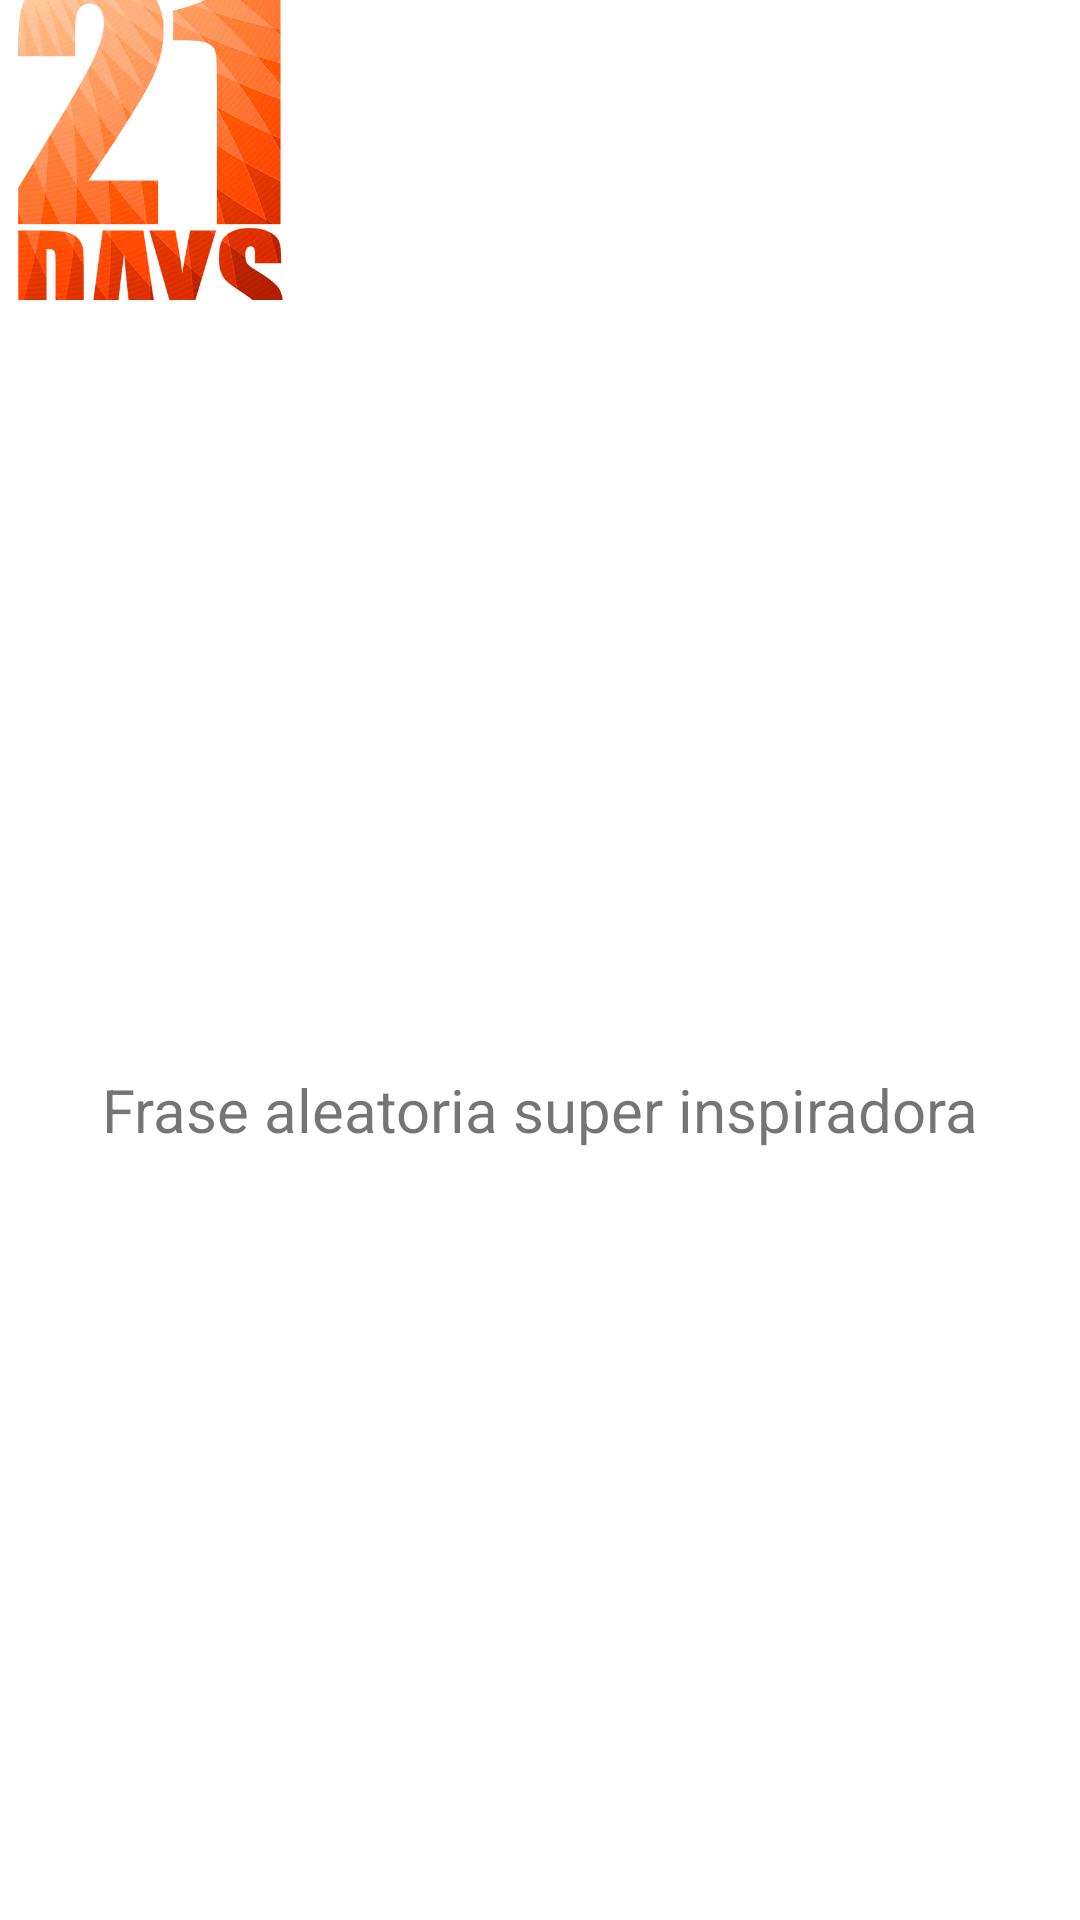

Produce the Android XML layout that renders to this screen, including the resource entries it uses.
<!-- AndroidManifest.xml: application theme AppTheme -->
<!-- res/layout/activity_splash.xml -->
<RelativeLayout xmlns:android="http://schemas.android.com/apk/res/android"
    xmlns:tools="http://schemas.android.com/tools" android:layout_width="match_parent"
    android:layout_height="match_parent" android:paddingLeft="@dimen/activity_horizontal_margin"
    android:paddingRight="@dimen/activity_horizontal_margin"
    android:paddingTop="@dimen/activity_vertical_margin"
    android:paddingBottom="@dimen/activity_vertical_margin"
    android:background="#FFFFFFFF"
    tools:context="com.example.example.days.SplashActivity">

    <ImageView
        android:layout_width="100dp"
        android:layout_height="100dp"
        android:scaleType="centerCrop"
        android:id="@+id/logo"
        android:src="@drawable/logo" />

    <TextView
        android:layout_width="match_parent"
        android:layout_height="wrap_content"
        android:textSize="20dp"
        android:id="@+id/phrase"
        android:layout_alignParentBottom="true"
        android:gravity="center_vertical|center_horizontal"
        android:text="Frase aleatoria super inspiradora"
        android:layout_below="@+id/logo"/>

</RelativeLayout>
<!-- resources referenced by this layout -->
<resources>
  <!-- drawable logo: png bitmap (drawable, 273710 bytes) -->
</resources>
